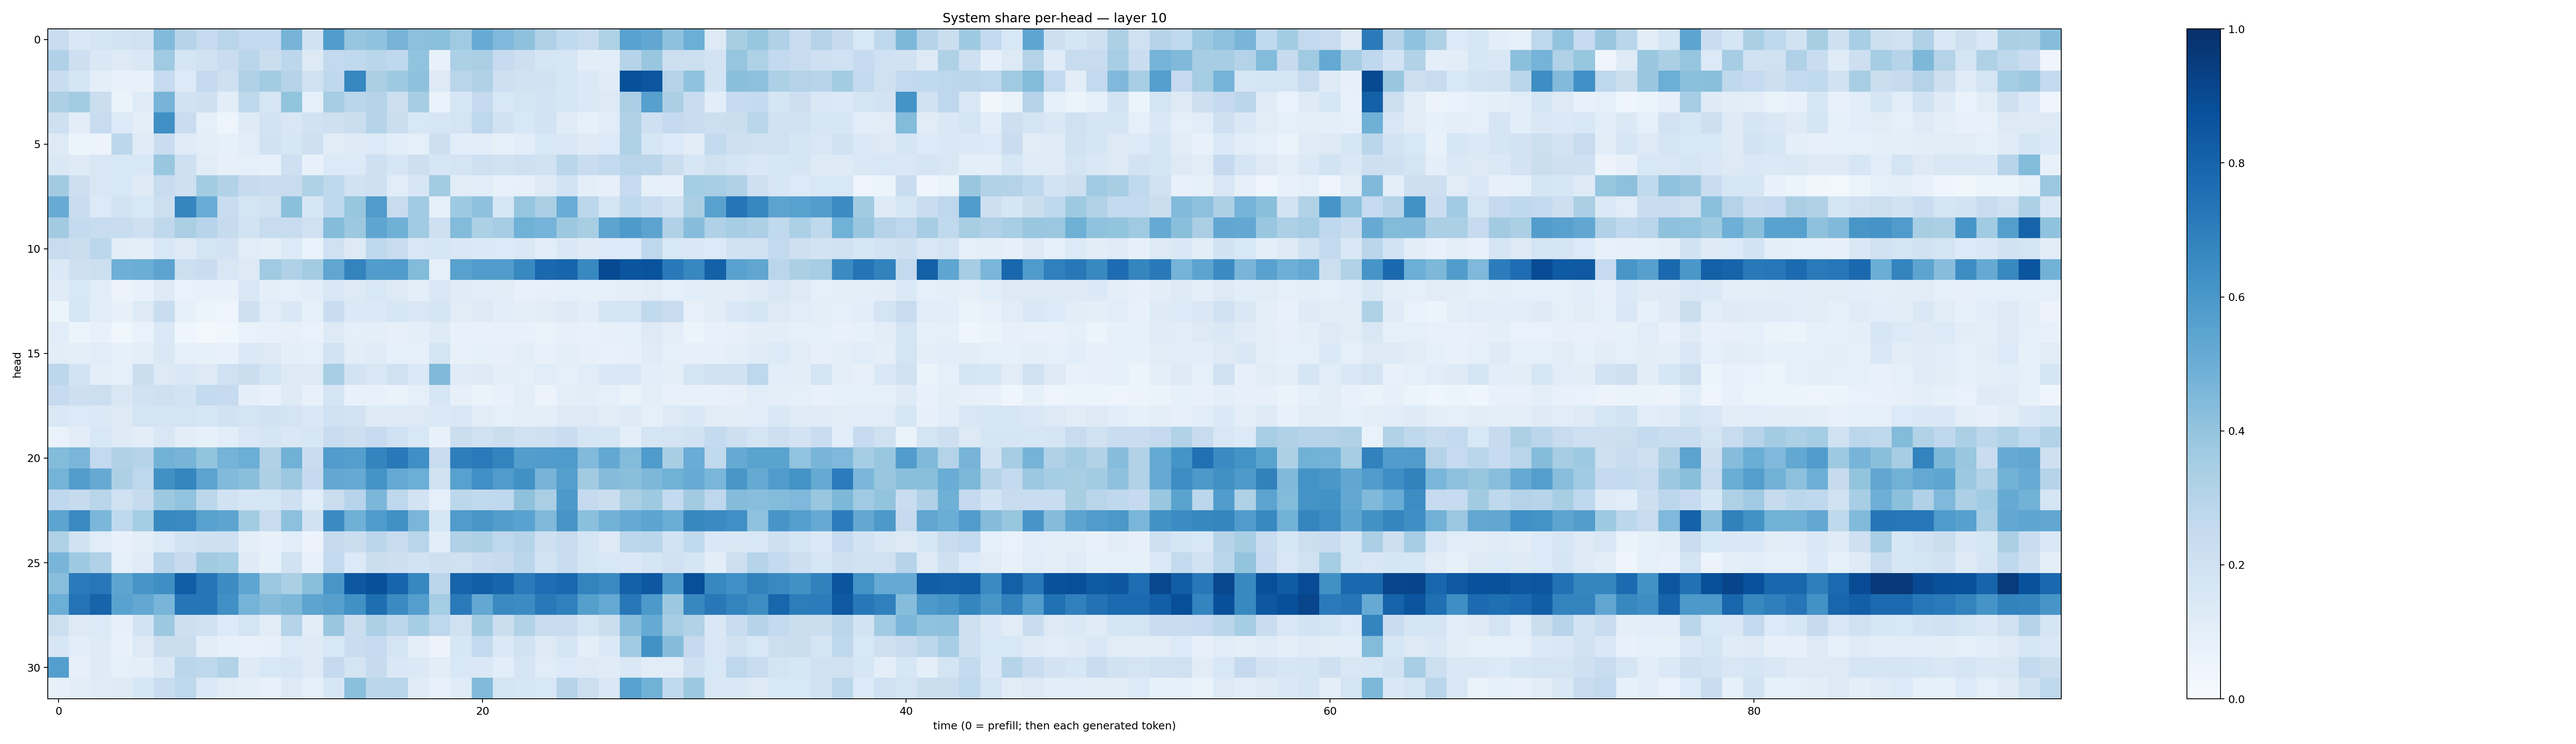

The file beside this chart, header and first rows:
0.23208234, 0.14729531, 0.16473204, 0.18580233, 0.197777, 0.44153962, 0.29901743, 0.24876152, 0.2897325, 0.26086888, 0.26021066, 0.4700344, 0.19634555, 0.5780447, 0.39570507, 0.40653524, 0.4710932, 0.4165166, 0.41884798, 0.368699, 0.51075447, 0.4515625, 0.41185808, 0.3171504
0.3182, 0.2114, 0.1447, 0.128, 0.1474, 0.3677, 0.1666, 0.19, 0.2281, 0.2867, 0.2224, 0.2807, 0.1268, 0.2609, 0.2628, 0.2853, 0.2692, 0.4057, 0.07119, 0.3319, 0.3375, 0.2471, 0.2142, 0.1661
0.231, 0.1654, 0.09679, 0.07179, 0.07404, 0.2471, 0.1336, 0.2518, 0.2038, 0.3183, 0.3569, 0.3007, 0.2003, 0.2666, 0.6653, 0.3348, 0.3718, 0.411, 0.131, 0.2923, 0.3196, 0.2076, 0.1885, 0.1941
0.3263, 0.3566, 0.2255, 0.06358, 0.1198, 0.4689, 0.1952, 0.2032, 0.1026, 0.2705, 0.1589, 0.4006, 0.08802, 0.3501, 0.289, 0.3045, 0.2132, 0.3486, 0.06833, 0.1585, 0.2509, 0.1551, 0.1727, 0.1832
0.2075, 0.1052, 0.2375, 0.133, 0.09762, 0.6304, 0.2296, 0.09064, 0.04919, 0.1222, 0.1804, 0.1523, 0.1933, 0.2063, 0.2213, 0.2994, 0.2227, 0.1537, 0.1622, 0.178, 0.2761, 0.1939, 0.1546, 0.1808
0.126, 0.05332, 0.05537, 0.2811, 0.1175, 0.2293, 0.1177, 0.09919, 0.08533, 0.1151, 0.1919, 0.1613, 0.2073, 0.1113, 0.1236, 0.1358, 0.1075, 0.09101, 0.2146, 0.1081, 0.1089, 0.0831, 0.1073, 0.1532
0.1484, 0.1225, 0.1522, 0.1543, 0.1534, 0.3906, 0.2047, 0.113, 0.08081, 0.08752, 0.08551, 0.2058, 0.07539, 0.133, 0.1353, 0.2031, 0.1622, 0.2117, 0.1629, 0.1719, 0.2039, 0.1922, 0.2062, 0.1938
0.3596, 0.2127, 0.1507, 0.1554, 0.1243, 0.2409, 0.2061, 0.3559, 0.3111, 0.2441, 0.2297, 0.2412, 0.322, 0.2708, 0.1881, 0.2068, 0.1136, 0.159, 0.3588, 0.1128, 0.1074, 0.07094, 0.0782, 0.1303
0.5086, 0.228, 0.1339, 0.1836, 0.1557, 0.2185, 0.671, 0.5039, 0.2319, 0.1739, 0.1923, 0.42, 0.1633, 0.2684, 0.3935, 0.5814, 0.2387, 0.3636, 0.08563, 0.3749, 0.4125, 0.1576, 0.3953, 0.3383
0.3605, 0.2574, 0.2366, 0.2342, 0.2069, 0.2695, 0.3388, 0.2932, 0.2426, 0.1869, 0.241, 0.241, 0.202, 0.4375, 0.3752, 0.5375, 0.4896, 0.3661, 0.2036, 0.4403, 0.3316, 0.3489, 0.4865, 0.4747
0.2415, 0.2232, 0.2792, 0.1031, 0.101, 0.1558, 0.1306, 0.1762, 0.1797, 0.1152, 0.09986, 0.1335, 0.06889, 0.2019, 0.1325, 0.2673, 0.2397, 0.1493, 0.1631, 0.148, 0.1376, 0.1341, 0.1452, 0.1056
0.1369, 0.2094, 0.2153, 0.494, 0.5011, 0.5455, 0.2178, 0.2291, 0.1491, 0.1319, 0.3681, 0.3188, 0.3567, 0.5324, 0.679, 0.5776, 0.5834, 0.4392, 0.09306, 0.5576, 0.5748, 0.575, 0.657, 0.7844
0.1175, 0.1532, 0.1141, 0.05663, 0.07269, 0.1291, 0.06848, 0.07609, 0.07103, 0.1503, 0.09461, 0.09024, 0.107, 0.1497, 0.1309, 0.156, 0.1268, 0.09727, 0.1522, 0.1189, 0.1144, 0.1125, 0.07402, 0.07845
0.05302, 0.1569, 0.1163, 0.08189, 0.1231, 0.2321, 0.0838, 0.05199, 0.04736, 0.2051, 0.1157, 0.1448, 0.08372, 0.2301, 0.1401, 0.1378, 0.1603, 0.1489, 0.1697, 0.1113, 0.1296, 0.108, 0.09604, 0.1128
0.1166, 0.05389, 0.07386, 0.03761, 0.0672, 0.1397, 0.0435, 0.02341, 0.0378, 0.06649, 0.07277, 0.07839, 0.0693, 0.1307, 0.09046, 0.0997, 0.08046, 0.09596, 0.1237, 0.0747, 0.07616, 0.07166, 0.07746, 0.06631
0.1053, 0.09579, 0.1151, 0.08262, 0.09466, 0.1422, 0.0878, 0.08228, 0.07658, 0.14, 0.1271, 0.09954, 0.08844, 0.1852, 0.1024, 0.1208, 0.09225, 0.09181, 0.1725, 0.07543, 0.0839, 0.08101, 0.09808, 0.07285
0.2804, 0.1822, 0.09871, 0.09335, 0.2223, 0.127, 0.1471, 0.1322, 0.1998, 0.2244, 0.1774, 0.1328, 0.1309, 0.3456, 0.1824, 0.1512, 0.1954, 0.1403, 0.4475, 0.1191, 0.1246, 0.09745, 0.09282, 0.1156
0.2492, 0.214, 0.2179, 0.1498, 0.1911, 0.2075, 0.1847, 0.2551, 0.2468, 0.1003, 0.07383, 0.1234, 0.07437, 0.1694, 0.07503, 0.07745, 0.06512, 0.09033, 0.161, 0.08152, 0.0638, 0.07123, 0.09596, 0.05854
0.1454, 0.136, 0.138, 0.1296, 0.1761, 0.1742, 0.1735, 0.1614, 0.1942, 0.177, 0.1919, 0.173, 0.1484, 0.2015, 0.1809, 0.1225, 0.1311, 0.1261, 0.1377, 0.1506, 0.1114, 0.09055, 0.09553, 0.09649
0.06811, 0.1021, 0.1546, 0.1218, 0.1018, 0.1515, 0.1032, 0.08259, 0.1088, 0.1426, 0.1642, 0.1431, 0.1603, 0.2367, 0.2112, 0.2481, 0.2028, 0.1527, 0.0761, 0.2254, 0.2007, 0.2263, 0.1997, 0.2099
0.4375, 0.4614, 0.2583, 0.3171, 0.3014, 0.477, 0.4689, 0.4011, 0.4763, 0.4969, 0.3201, 0.4828, 0.2304, 0.5771, 0.57, 0.6734, 0.7149, 0.6292, 0.237, 0.6961, 0.7119, 0.6762, 0.5711, 0.5775
0.4744, 0.5713, 0.5127, 0.3268, 0.2742, 0.6286, 0.6705, 0.5467, 0.443, 0.4248, 0.3267, 0.3795, 0.2514, 0.5247, 0.5127, 0.6139, 0.5205, 0.4961, 0.1945, 0.5577, 0.6296, 0.5786, 0.6282, 0.4695
0.2692, 0.2451, 0.2892, 0.1991, 0.2429, 0.3756, 0.4053, 0.2805, 0.1908, 0.1575, 0.1605, 0.2047, 0.107, 0.2238, 0.2959, 0.4572, 0.2773, 0.1868, 0.09332, 0.2786, 0.2651, 0.2677, 0.4117, 0.3392
0.5396, 0.6554, 0.4604, 0.2663, 0.3529, 0.6597, 0.6524, 0.5558, 0.5425, 0.3556, 0.2399, 0.4161, 0.1939, 0.652, 0.4894, 0.583, 0.6271, 0.462, 0.1602, 0.5782, 0.6045, 0.5714, 0.5537, 0.4472
0.3212, 0.1946, 0.1167, 0.07496, 0.1002, 0.1359, 0.18, 0.2036, 0.2084, 0.09829, 0.07333, 0.1082, 0.05719, 0.2428, 0.2221, 0.2829, 0.241, 0.2897, 0.1085, 0.3184, 0.3256, 0.2747, 0.298, 0.2084
0.4672, 0.3718, 0.3196, 0.08698, 0.1204, 0.2969, 0.2422, 0.36, 0.353, 0.122, 0.08407, 0.1934, 0.07078, 0.2581, 0.1329, 0.2262, 0.2143, 0.1839, 0.2036, 0.1984, 0.2293, 0.2436, 0.2823, 0.1846
0.4267, 0.709, 0.7248, 0.5426, 0.6069, 0.6334, 0.8215, 0.734, 0.6451, 0.5382, 0.3791, 0.3332, 0.4247, 0.605, 0.8444, 0.8757, 0.7946, 0.6658, 0.2819, 0.7983, 0.8175, 0.7951, 0.7111, 0.7646
0.4985, 0.7387, 0.7995, 0.5515, 0.5238, 0.4658, 0.7333, 0.7281, 0.6305, 0.4759, 0.4356, 0.4549, 0.5418, 0.5586, 0.6267, 0.7599, 0.6512, 0.5698, 0.3538, 0.7123, 0.5235, 0.6556, 0.6446, 0.7159
0.2154, 0.1293, 0.1335, 0.08021, 0.181, 0.3759, 0.211, 0.1886, 0.1352, 0.1772, 0.1115, 0.3021, 0.1021, 0.3848, 0.2231, 0.3317, 0.2795, 0.3534, 0.2747, 0.198, 0.3616, 0.2202, 0.3096, 0.2323
0.1568, 0.1074, 0.1232, 0.07191, 0.1297, 0.2208, 0.2218, 0.1017, 0.08543, 0.07194, 0.07892, 0.1328, 0.123, 0.1525, 0.2284, 0.2486, 0.1723, 0.09735, 0.05657, 0.1565, 0.2612, 0.1404, 0.1912, 0.1282
0.5673, 0.08177, 0.1219, 0.09288, 0.09876, 0.1422, 0.283, 0.2732, 0.3144, 0.1241, 0.1552, 0.1575, 0.1314, 0.2535, 0.1759, 0.2422, 0.1447, 0.1382, 0.1049, 0.1542, 0.143, 0.1078, 0.1708, 0.1171
0.07947, 0.105, 0.12, 0.1216, 0.1622, 0.2338, 0.2704, 0.1401, 0.111, 0.1007, 0.07208, 0.1326, 0.08871, 0.1581, 0.4186, 0.2848, 0.2907, 0.1181, 0.07725, 0.1184, 0.4423, 0.1751, 0.1606, 0.1542
